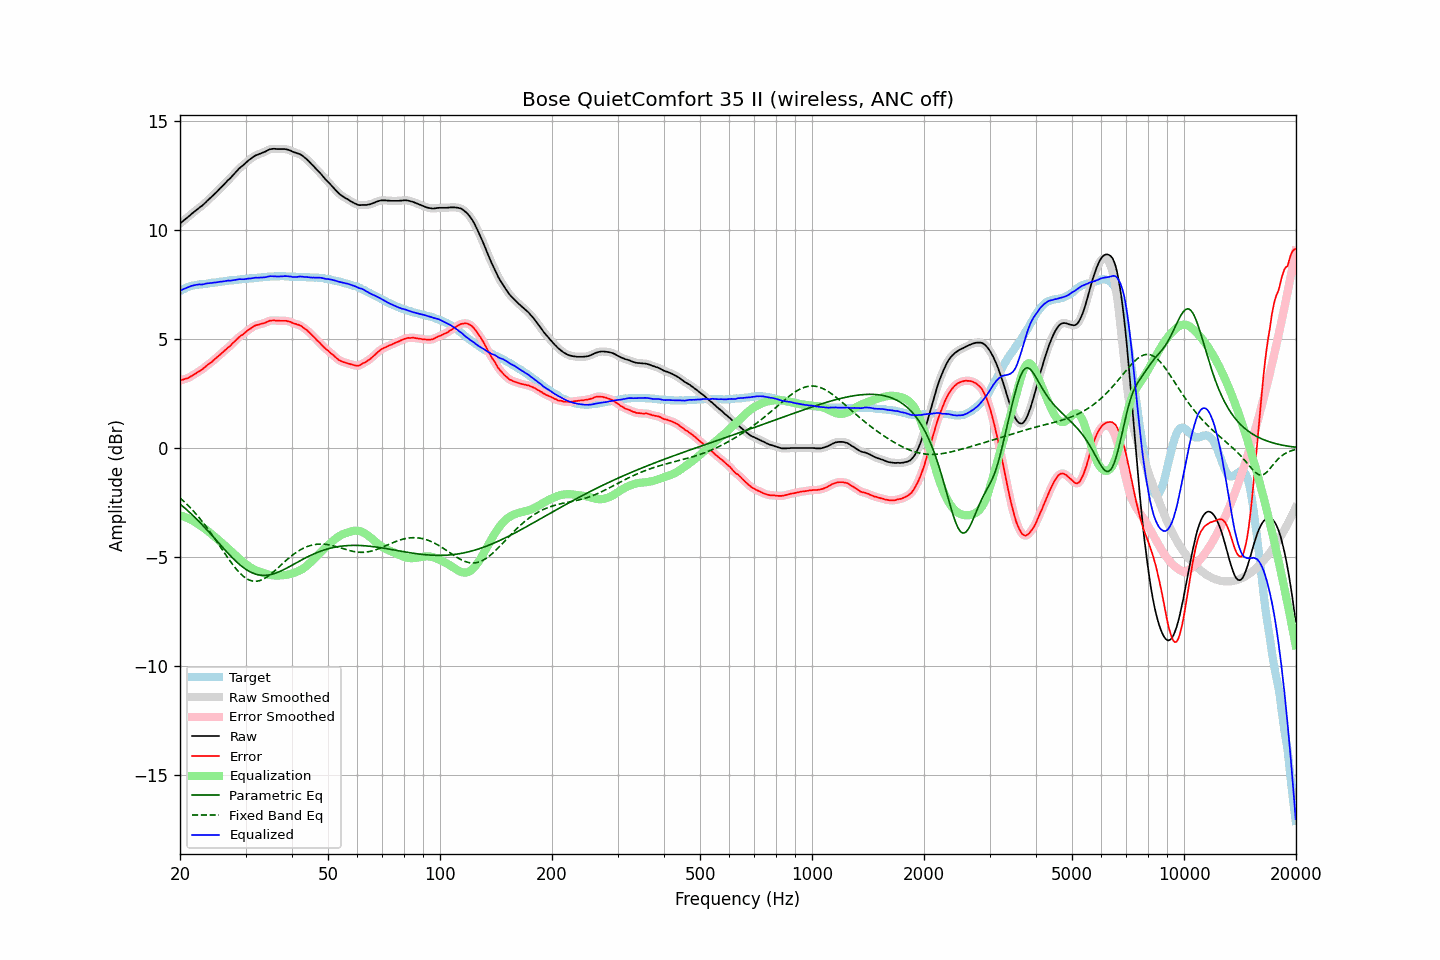

The data file committed next to this chart (first rows):
frequency, raw, error, smoothed, error_smoothed, equalization, parametric_eq, fixed_band_eq, equalized_raw, equalized_smoothed, target
20.00, 10.31, 3.10, 10.31, 3.10, -3.10, -2.57, -2.29, 7.21, 7.21, 7.21
20.20, 10.37, 3.12, 10.37, 3.12, -3.12, -2.63, -2.36, 7.25, 7.25, 7.25
20.40, 10.43, 3.14, 10.43, 3.14, -3.14, -2.70, -2.42, 7.29, 7.29, 7.29
20.61, 10.49, 3.17, 10.49, 3.17, -3.17, -2.76, -2.49, 7.32, 7.32, 7.32
20.81, 10.55, 3.19, 10.55, 3.19, -3.20, -2.82, -2.56, 7.36, 7.35, 7.36
21.02, 10.61, 3.21, 10.61, 3.22, -3.23, -2.89, -2.64, 7.38, 7.38, 7.40
21.23, 10.67, 3.25, 10.67, 3.25, -3.26, -2.96, -2.71, 7.41, 7.41, 7.42
21.44, 10.74, 3.30, 10.74, 3.30, -3.30, -3.03, -2.79, 7.44, 7.44, 7.44
21.66, 10.80, 3.34, 10.80, 3.34, -3.34, -3.10, -2.87, 7.46, 7.46, 7.46
21.87, 10.86, 3.39, 10.86, 3.39, -3.38, -3.17, -2.95, 7.48, 7.48, 7.47
22.09, 10.92, 3.43, 10.92, 3.43, -3.43, -3.24, -3.03, 7.49, 7.49, 7.49
22.31, 10.98, 3.48, 10.98, 3.48, -3.48, -3.31, -3.12, 7.50, 7.50, 7.50
22.54, 11.04, 3.53, 11.04, 3.53, -3.53, -3.39, -3.21, 7.51, 7.51, 7.51
22.76, 11.09, 3.57, 11.09, 3.57, -3.58, -3.47, -3.30, 7.51, 7.51, 7.52
22.99, 11.14, 3.62, 11.15, 3.62, -3.63, -3.54, -3.39, 7.51, 7.52, 7.52
23.22, 11.21, 3.68, 11.21, 3.68, -3.68, -3.62, -3.48, 7.53, 7.53, 7.53
23.45, 11.28, 3.74, 11.28, 3.74, -3.74, -3.70, -3.58, 7.54, 7.54, 7.54
23.69, 11.36, 3.81, 11.35, 3.80, -3.80, -3.78, -3.68, 7.56, 7.56, 7.55
23.92, 11.42, 3.86, 11.42, 3.86, -3.85, -3.86, -3.78, 7.57, 7.57, 7.56
24.16, 11.49, 3.91, 11.49, 3.91, -3.91, -3.94, -3.88, 7.58, 7.58, 7.58
24.40, 11.56, 3.96, 11.56, 3.97, -3.98, -4.02, -3.99, 7.59, 7.58, 7.60
24.65, 11.63, 4.04, 11.63, 4.03, -4.04, -4.11, -4.09, 7.59, 7.59, 7.59
24.89, 11.70, 4.10, 11.70, 4.10, -4.10, -4.19, -4.20, 7.60, 7.60, 7.60
25.14, 11.77, 4.16, 11.77, 4.17, -4.16, -4.27, -4.31, 7.61, 7.61, 7.61
25.39, 11.85, 4.23, 11.85, 4.23, -4.23, -4.35, -4.42, 7.62, 7.62, 7.62
25.65, 11.93, 4.29, 11.93, 4.29, -4.29, -4.44, -4.53, 7.64, 7.63, 7.64
25.91, 12.00, 4.36, 12.00, 4.36, -4.36, -4.52, -4.64, 7.64, 7.64, 7.64
26.16, 12.07, 4.42, 12.07, 4.42, -4.42, -4.60, -4.75, 7.65, 7.65, 7.65
26.43, 12.15, 4.49, 12.15, 4.49, -4.49, -4.68, -4.86, 7.66, 7.66, 7.66
26.69, 12.23, 4.56, 12.23, 4.55, -4.55, -4.76, -4.96, 7.68, 7.68, 7.67
26.96, 12.31, 4.62, 12.30, 4.62, -4.62, -4.84, -5.07, 7.69, 7.68, 7.69
27.23, 12.37, 4.67, 12.38, 4.68, -4.69, -4.92, -5.17, 7.68, 7.69, 7.70
27.50, 12.45, 4.75, 12.45, 4.75, -4.76, -5.00, -5.28, 7.69, 7.69, 7.70
27.77, 12.53, 4.83, 12.53, 4.82, -4.83, -5.07, -5.37, 7.70, 7.70, 7.70
28.05, 12.61, 4.89, 12.61, 4.90, -4.90, -5.15, -5.47, 7.71, 7.71, 7.72
28.33, 12.69, 4.97, 12.69, 4.97, -4.96, -5.22, -5.56, 7.73, 7.73, 7.72
28.62, 12.77, 5.04, 12.77, 5.04, -5.03, -5.28, -5.65, 7.74, 7.74, 7.73
28.90, 12.85, 5.11, 12.84, 5.11, -5.10, -5.35, -5.73, 7.75, 7.75, 7.74
29.19, 12.91, 5.17, 12.91, 5.16, -5.16, -5.41, -5.80, 7.75, 7.75, 7.74
29.48, 12.97, 5.20, 12.97, 5.21, -5.22, -5.47, -5.87, 7.75, 7.75, 7.77
29.78, 13.03, 5.27, 13.03, 5.27, -5.28, -5.52, -5.93, 7.75, 7.75, 7.76
30.08, 13.10, 5.33, 13.10, 5.33, -5.34, -5.57, -5.98, 7.76, 7.76, 7.77
30.38, 13.17, 5.40, 13.16, 5.39, -5.39, -5.62, -6.02, 7.78, 7.77, 7.77
30.68, 13.23, 5.44, 13.23, 5.44, -5.44, -5.66, -6.06, 7.79, 7.78, 7.79
30.99, 13.28, 5.49, 13.28, 5.50, -5.49, -5.70, -6.09, 7.78, 7.79, 7.79
31.30, 13.34, 5.55, 13.34, 5.54, -5.54, -5.74, -6.11, 7.80, 7.80, 7.79
31.61, 13.39, 5.59, 13.39, 5.59, -5.58, -5.77, -6.12, 7.81, 7.81, 7.80
31.93, 13.44, 5.63, 13.43, 5.62, -5.61, -5.79, -6.12, 7.83, 7.82, 7.81
32.24, 13.46, 5.65, 13.46, 5.65, -5.64, -5.81, -6.11, 7.82, 7.82, 7.81
32.57, 13.49, 5.66, 13.49, 5.67, -5.67, -5.83, -6.10, 7.82, 7.82, 7.83
32.89, 13.52, 5.69, 13.52, 5.69, -5.69, -5.84, -6.08, 7.83, 7.82, 7.83
33.22, 13.55, 5.71, 13.55, 5.71, -5.72, -5.85, -6.05, 7.83, 7.83, 7.84
33.55, 13.58, 5.73, 13.58, 5.73, -5.74, -5.85, -6.02, 7.84, 7.84, 7.85
33.89, 13.61, 5.75, 13.61, 5.76, -5.77, -5.85, -5.97, 7.84, 7.85, 7.86
34.23, 13.65, 5.79, 13.65, 5.79, -5.79, -5.84, -5.93, 7.86, 7.86, 7.86
34.57, 13.69, 5.82, 13.69, 5.82, -5.81, -5.83, -5.88, 7.88, 7.88, 7.87
34.92, 13.72, 5.85, 13.72, 5.84, -5.83, -5.82, -5.82, 7.89, 7.89, 7.87
35.27, 13.73, 5.85, 13.73, 5.86, -5.84, -5.80, -5.76, 7.89, 7.89, 7.88
35.62, 13.74, 5.86, 13.74, 5.86, -5.85, -5.78, -5.70, 7.89, 7.89, 7.88
35.97, 13.74, 5.86, 13.74, 5.85, -5.86, -5.76, -5.63, 7.88, 7.88, 7.88
... 635 more rows
